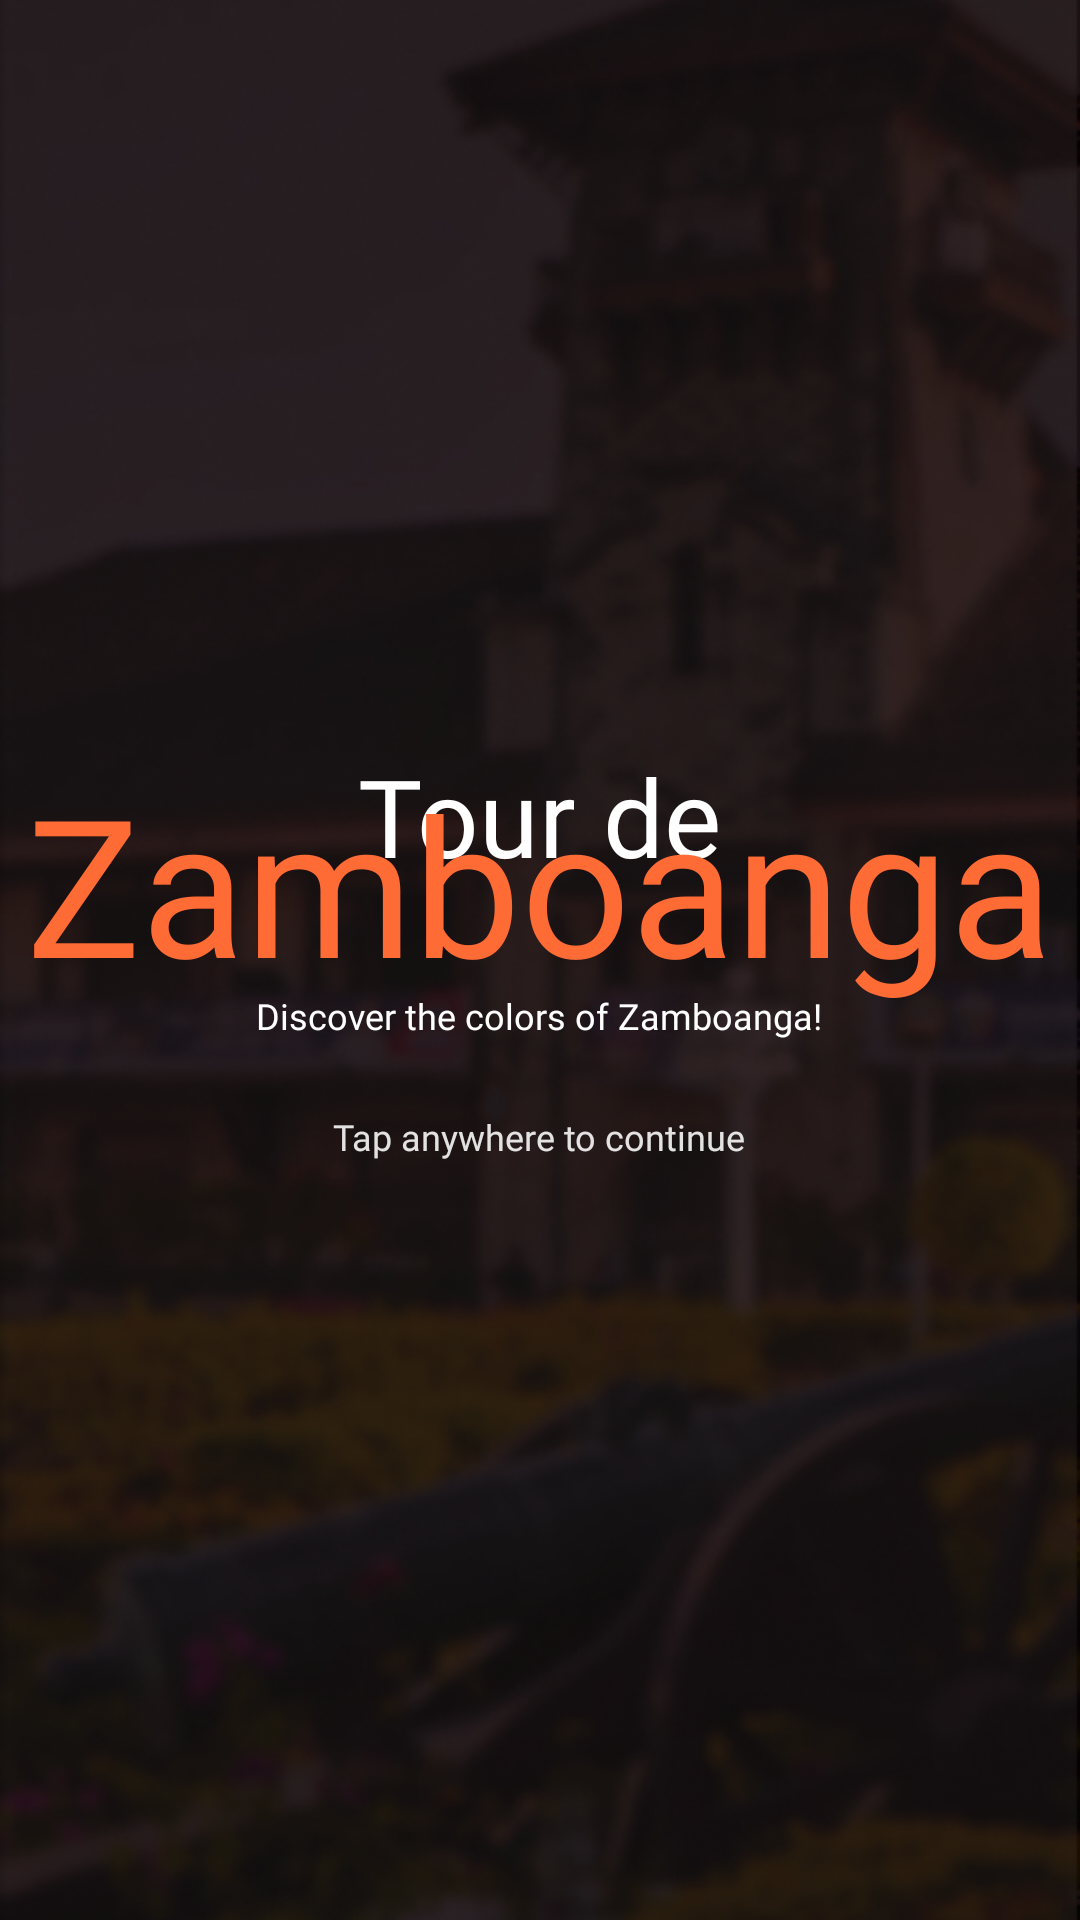

This screen was rendered from an Android layout file. Write that file and the resources it references.
<!-- AndroidManifest.xml: application theme Theme.TourDeZamboanga -->
<!-- res/layout/activity_splash_screen.xml -->
<?xml version="1.0" encoding="utf-8"?>
<RelativeLayout xmlns:android="http://schemas.android.com/apk/res/android"
    android:id="@+id/main"
    android:layout_width="match_parent"
    android:layout_height="match_parent"
    android:background="@color/black">

    <ImageView
        android:layout_width="match_parent"
        android:layout_height="match_parent"
        android:scaleType="centerCrop"
        android:src="@drawable/splashscreenbg" />

    <LinearLayout
        android:layout_width="wrap_content"
        android:layout_height="wrap_content"
        android:layout_centerInParent="true"
        android:gravity="center"
        android:orientation="vertical">

    <TextView
        android:layout_width="wrap_content"
        android:layout_height="wrap_content"
        android:fontFamily="@font/poppins_semibold"
        android:includeFontPadding="false"
        android:text="Tour de"
        android:textColor="@color/white"
        android:textSize="36sp" />

        <TextView
            android:layout_width="wrap_content"
            android:layout_height="wrap_content"
            android:layout_marginTop="-35dp"
            android:fontFamily="@font/great_vibes"
            android:includeFontPadding="false"
            android:text="Zamboanga"
            android:textColor="@color/orange"
            android:textSize="64sp" />

        <TextView
            android:layout_width="wrap_content"
            android:layout_height="wrap_content"
            android:layout_marginTop="-5dp"
            android:fontFamily="@font/poppins_semibold"
        android:text="Discover the colors of Zamboanga!"
        android:textColor="@color/white"
        android:textSize="12sp" />

        <TextView
            android:layout_width="wrap_content"
            android:layout_height="wrap_content"
            android:layout_marginTop="24dp"
            android:alpha="0.88"
            android:fontFamily="@font/inter"
            android:text="Tap anywhere to continue"
            android:textColor="@color/white"
            android:textSize="12sp" />

    </LinearLayout>

</RelativeLayout>
<!-- resources referenced by this layout -->
<resources>
  <color name="black">#FF000000</color>
  <color name="orange">#FF6B35</color>
  <color name="white">#FFFFFFFF</color>
  <!-- drawable splashscreenbg: png bitmap (drawable, 263055 bytes) -->
  <style name="Theme.TourDeZamboanga" parent="Base.Theme.TourDeZamboanga" />
  <style name="Base.Theme.TourDeZamboanga" parent="Theme.Material3.DayNight.NoActionBar">
          
          
      </style>
</resources>
